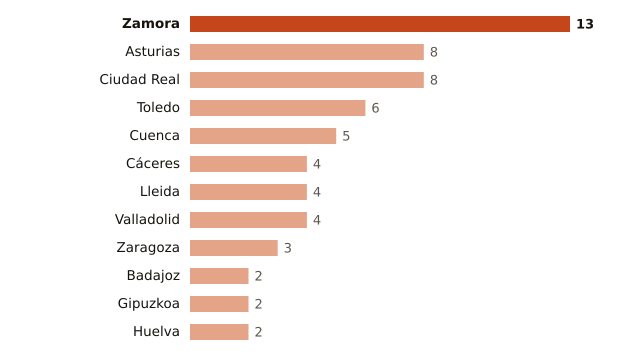

Values plotted in this chart, from the file beside it:
lugar, valor
Zamora, 13
Asturias, 8
Ciudad Real, 8
Toledo, 6
Cuenca, 5
Cáceres, 4
Lleida, 4
Valladolid, 4
Zaragoza, 3
Badajoz, 2
Gipuzkoa, 2
Huelva, 2
